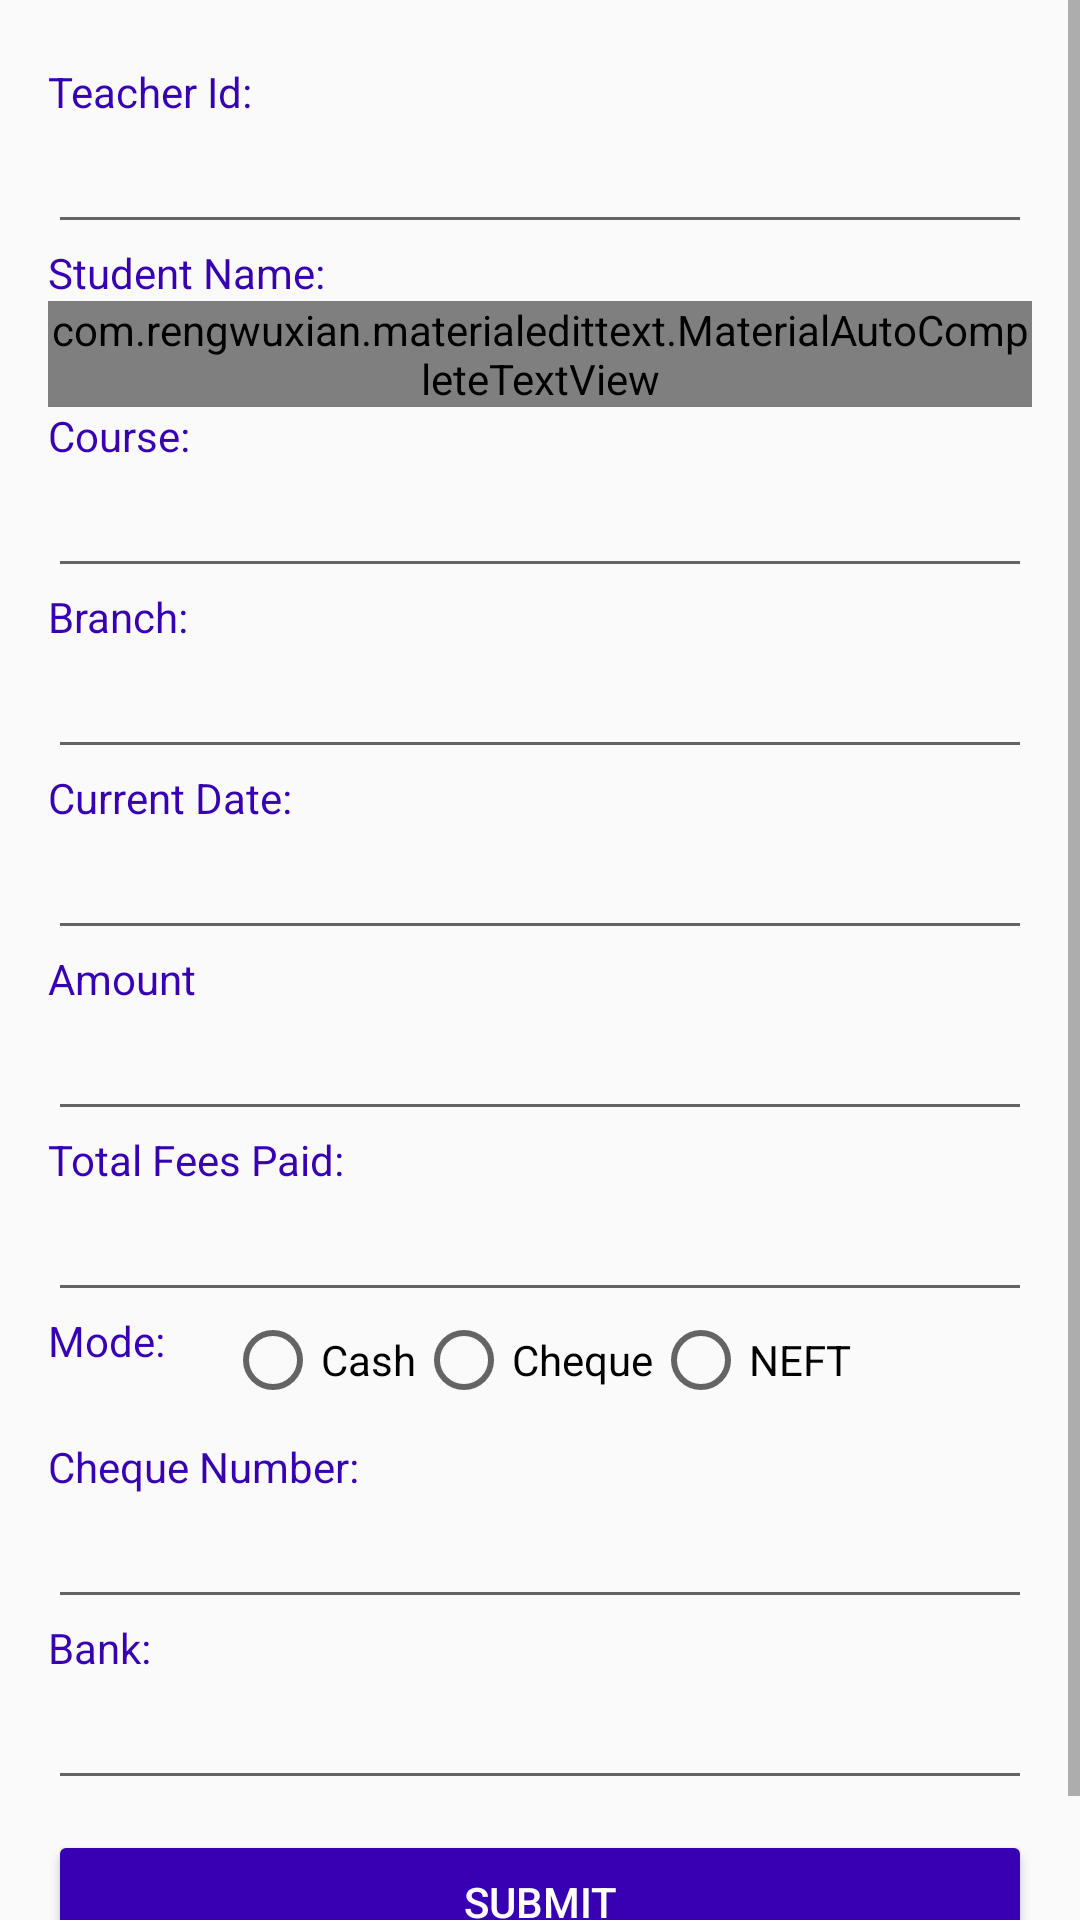

The Android layout XML behind this screen, and the referenced resources:
<!-- AndroidManifest.xml: application theme AppTheme.NoActionBar -->
<!-- res/layout/fragment_training.xml -->
<FrameLayout xmlns:android="http://schemas.android.com/apk/res/android"
    xmlns:tools="http://schemas.android.com/tools"
    android:layout_width="match_parent"
    android:layout_height="match_parent"
    android:backgroundTint="@color/white"
    tools:context="com.example.unnatiproj.Training">

    <ScrollView
        android:layout_width="match_parent"
        android:layout_height="wrap_content">

        <LinearLayout
            android:layout_width="match_parent"
            android:layout_height="wrap_content"
            android:layout_marginTop="5dp"
            android:orientation="vertical"
            android:padding="16dp">

            <TextView
                android:id="@+id/rtid"
                android:layout_width="match_parent"
                android:layout_height="match_parent"
                android:text="Teacher Id:"
                android:textColor="@color/colorPrimaryDark" />

            <EditText
                android:id="@+id/retid"
                android:layout_width="match_parent"
                android:layout_height="wrap_content"
                android:ems="10"
                android:inputType="textPersonName" />

            <TextView
                android:id="@+id/rsname"
                android:layout_width="match_parent"
                android:layout_height="match_parent"
                android:text="Student Name:"
                android:textColor="@color/colorPrimaryDark" />

            <com.rengwuxian.materialedittext.MaterialAutoCompleteTextView
                android:id="@+id/rse_name"
                android:layout_width="match_parent"
                android:layout_height="wrap_content"
                android:ems="10"
                android:inputType="textPersonName" />


            <TextView
                android:id="@+id/rcours"
                android:layout_width="match_parent"
                android:layout_height="match_parent"
                android:text="Course:"
                android:textColor="@color/colorPrimaryDark" />

            <EditText
                android:id="@+id/er_cours"
                android:layout_width="match_parent"
                android:layout_height="wrap_content"
                android:ems="10"
                android:inputType="text" />

            <TextView
                android:id="@+id/rbranch"
                android:layout_width="match_parent"
                android:layout_height="match_parent"
                android:text="Branch:"
                android:textColor="@color/colorPrimaryDark" />

            <EditText
                android:id="@+id/re_branch"
                android:layout_width="match_parent"
                android:layout_height="wrap_content"
                android:ems="10"
                android:inputType="textPersonName" />

            <TextView
                android:id="@+id/rdate"
                android:layout_width="match_parent"
                android:layout_height="match_parent"
                android:text="Current Date:"
                android:textColor="@color/colorPrimaryDark" />

            <EditText
                android:id="@+id/re_date"
                android:layout_width="match_parent"
                android:layout_height="wrap_content"
                android:ems="10"
                android:inputType="date" />

            <TextView
                android:id="@+id/txt_amt"
                android:layout_width="match_parent"
                android:layout_height="match_parent"
                android:text="Amount"
                android:textColor="@color/colorPrimaryDark" />

            <EditText
                android:id="@+id/edt_amt"
                android:layout_width="match_parent"
                android:layout_height="wrap_content"
                android:ems="10"
                android:inputType="text" />

            <TextView
                android:id="@+id/tot_paid"
                android:layout_width="match_parent"
                android:layout_height="match_parent"
                android:text="Total Fees Paid:"
                android:textColor="@color/colorPrimaryDark" />

            <EditText
                android:id="@+id/edt_totpaid"
                android:layout_width="match_parent"
                android:layout_height="wrap_content"
                android:ems="10"
                android:inputType="text" />

            <LinearLayout
                android:layout_width="match_parent"
                android:layout_height="wrap_content"
                android:orientation="horizontal">

                <TextView
                    android:id="@+id/mode"
                    android:layout_width="wrap_content"
                    android:layout_height="match_parent"
                    android:paddingRight="20dp"
                    android:text="Mode:"
                    android:textColor="@color/colorPrimaryDark" />

                <RadioGroup
                    android:layout_width="match_parent"
                    android:layout_height="match_parent"
                    android:orientation="horizontal">


                    <RadioButton
                        android:id="@+id/radioButton"
                        android:layout_width="wrap_content"
                        android:layout_height="wrap_content"
                        android:text="Cash" />


                    <RadioButton
                        android:id="@+id/radioButton2"
                        android:layout_width="wrap_content"
                        android:layout_height="wrap_content"
                        android:text="Cheque" />


                    <RadioButton
                        android:id="@+id/radioButton3"
                        android:layout_width="wrap_content"
                        android:layout_height="wrap_content"
                        android:text="NEFT" />

                </RadioGroup>

            </LinearLayout>

            <TextView
                android:id="@+id/chq_num"
                android:layout_width="match_parent"
                android:layout_height="match_parent"
                android:layout_marginTop="10dp"
                android:text="Cheque Number:"
                android:textColor="@color/colorPrimaryDark" />

            <EditText
                android:id="@+id/edt_chqno"
                android:layout_width="match_parent"
                android:layout_height="wrap_content"
                android:ems="10"
                android:inputType="number" />

            <TextView
                android:id="@+id/bank"
                android:layout_width="match_parent"
                android:layout_height="match_parent"
                android:text="Bank:"
                android:textColor="@color/colorPrimaryDark" />

            <EditText
                android:id="@+id/edt_bank"
                android:layout_width="match_parent"
                android:layout_height="wrap_content"
                android:ems="10"
                android:inputType="text" />

            <Button
                android:id="@+id/button5"
                android:layout_width="match_parent"
                android:layout_height="wrap_content"
                android:layout_marginBottom="10dp"
                android:layout_marginTop="10dp"
                android:backgroundTint="@color/colorPrimaryDark"
                android:text="Submit"
                android:textColor="@color/white" />

        </LinearLayout>

    </ScrollView>


</FrameLayout>
<!-- resources referenced by this layout -->
<resources>
  <style name="AppTheme.NoActionBar">
          <item name="windowActionBar">false</item>
          <item name="windowNoTitle">true</item>
      </style>
  <!-- not gathered from this repository: default colours our renderer supplied (Android Studio template values) -->
  <color name="white">#FFFFFFFF</color>
  <color name="colorPrimaryDark">#FF3700B3</color>
</resources>
